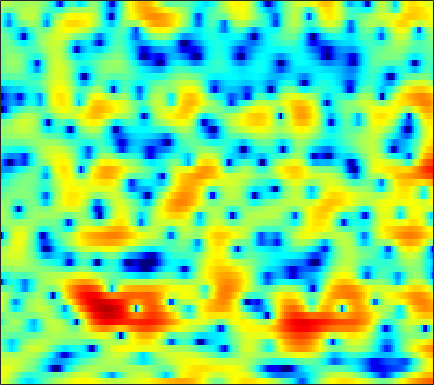

Values plotted in this chart, from the file beside it:
3.674, 3.3026, 2.7207, 2.0041, 1.3955, 0.49775, -0.51095, -1.331, -2.4938, -3.6519, -4.737, -5.457, -6.1603, -6.3652, -6.1684, -5.5069, -4.6893, -4.042, -3.1902, -2.3976, -1.6666, -1.1539, -0.50061, 0.11027
4.594, 4.28, 3.769, 3.157, 2.637, 1.857, 0.9986, 0.3212, -0.601, -1.499, -2.298, -2.788, -3.254, -3.483, -3.498, -3.38, -3.177, -3.004, -2.768, -2.553, -2.371, -2.24, -2.061, -1.865
4.019, 4, 3.916, 3.762, 3.603, 3.34, 3.021, 2.749, 2.351, 1.923, 1.46, 1.092, 0.5682, -0.002727, -0.4646, -1.146, -1.916, -2.582, -3.605, -4.836, -6.35, -7.752, -10.16, -13.55
2.564, 2.74, 2.889, 2.956, 2.961, 2.914, 2.811, 2.697, 2.502, 2.26, 1.963, 1.701, 1.299, 0.8238, 0.4169, -0.1976, -0.9082, -1.505, -2.398, -3.384, -4.463, -5.312, -6.437, -7.483
1.997, 1.916, 1.766, 1.622, 1.542, 1.493, 1.518, 1.575, 1.687, 1.815, 1.921, 1.967, 1.968, 1.874, 1.737, 1.462, 1.072, 0.695, 0.08589, -0.6493, -1.53, -2.286, -3.429, -4.757
0.4072, -0.6929, -2.47, -4.474, -5.812, -6.437, -5.295, -3.899, -2.069, -0.5352, 0.6701, 1.378, 2.098, 2.598, 2.844, 3.028, 3.05, 2.962, 2.724, 2.35, 1.832, 1.356, 0.5968, -0.3101
-0.7872, -1.915, -3.668, -5.541, -6.735, -7.269, -6.348, -5.166, -3.547, -2.144, -1.008, -0.3216, 0.4162, 0.9925, 1.315, 1.643, 1.868, 1.975, 2.051, 2.052, 1.977, 1.877, 1.671, 1.408
0.1543, -0.2329, -0.7096, -1.119, -1.352, -1.538, -1.594, -1.57, -1.48, -1.383, -1.301, -1.262, -1.221, -1.16, -1.077, -0.8924, -0.6201, -0.3564, 0.0302, 0.4197, 0.7785, 1.011, 1.249, 1.411
-0.1523, -0.04196, 0.1769, 0.377, 0.4696, 0.5128, 0.4339, 0.2839, -0.07695, -0.6351, -1.443, -2.249, -3.602, -5.218, -6.367, -7.047, -6.12, -4.747, -2.841, -1.213, 0.07696, 0.8277, 1.577, 2.075
-4.798, -2.702, -0.8856, 0.2529, 0.7968, 1.218, 1.34, 1.263, 0.9528, 0.3648, -0.527, -1.423, -3.041, -5.182, -6.939, -8.282, -6.818, -4.876, -2.459, -0.6032, 0.7591, 1.482, 2.135, 2.488
-0.5641, -0.2781, 0.02587, 0.1572, 0.1779, 0.0914, -0.005295, -0.06844, -0.1218, -0.1434, -0.1564, -0.1751, -0.2175, -0.2438, -0.2189, -0.1051, 0.1967, 0.5192, 0.9841, 1.4, 1.714, 1.804, 1.714, 1.355
3.008, 2.147, 0.8412, -0.7266, -2.102, -4.089, -5.729, -6.084, -5.129, -3.502, -1.965, -0.9937, 0.07123, 0.8875, 1.361, 1.865, 2.209, 2.39, 2.502, 2.477, 2.304, 2.081, 1.644, 1.024
4.012, 2.868, 1.105, -1.059, -3.025, -6.189, -9.475, -10.2, -7.97, -5.222, -3.024, -1.754, -0.4423, 0.5401, 1.099, 1.667, 1.965, 2.036, 1.894, 1.518, 0.869, 0.2732, -0.5694, -1.332
3.59, 2.788, 1.708, 0.6112, -0.1884, -1.188, -2.014, -2.448, -2.714, -2.704, -2.479, -2.128, -1.498, -0.7497, -0.1956, 0.4492, 0.8826, 1.026, 0.9056, 0.3414, -0.8291, -2.242, -5.27, -11.18
-1.025, -1.306, -1.492, -1.644, -1.835, -2.291, -2.986, -3.741, -5.097, -6.919, -9.004, -9.962, -8.955, -6.387, -4.482, -2.484, -1.032, -0.265, 0.3635, 0.5878, 0.4837, 0.1954, -0.275, -0.5874
-16.15, -10.94, -7.21, -5.212, -4.392, -3.909, -4.063, -4.542, -5.692, -7.398, -9.478, -10.52, -9.64, -7.102, -5.237, -3.167, -1.585, -0.6887, 0.2029, 0.8245, 1.261, 1.512, 1.786, 2.06
-5.34, -4.886, -3.96, -3.064, -2.528, -2.061, -1.849, -1.828, -1.954, -2.136, -2.256, -2.257, -2.059, -1.656, -1.266, -0.7027, -0.1392, 0.231, 0.6562, 0.9951, 1.242, 1.404, 1.569, 1.7
-0.2319, -0.1439, 0.05268, 0.2872, 0.4551, 0.6407, 0.7641, 0.8184, 0.8284, 0.7776, 0.7114, 0.6553, 0.5861, 0.5276, 0.4929, 0.4352, 0.3651, 0.3037, 0.2068, 0.1137, -0.004151, -0.1028, -0.2415, -0.3942
1.641, 1.79, 1.986, 2.168, 2.285, 2.406, 2.466, 2.457, 2.391, 2.245, 2.012, 1.784, 1.41, 0.9551, 0.5657, -0.004278, -0.639, -1.126, -1.777, -2.391, -2.891, -3.199, -3.496, -3.719
1.982, 2.262, 2.611, 2.924, 3.125, 3.322, 3.43, 3.432, 3.324, 3.088, 2.688, 2.286, 1.596, 0.7244, -0.05475, -1.261, -2.653, -3.83, -5.529, -7.271, -8.685, -9.241, -9.133, -8.39
0.8027, 1.264, 1.922, 2.567, 3.008, 3.498, 3.829, 3.968, 3.958, 3.721, 3.25, 2.732, 1.804, 0.6053, -0.502, -2.257, -4.372, -6.25, -9.268, -13.41, -20.56, -33.12, -18.97, -13.03
-3.516, -2.598, -0.9569, 0.7133, 1.808, 2.977, 3.789, 4.184, 4.415, 4.308, 3.888, 3.347, 2.322, 0.927, -0.3857, -2.516, -5.06, -7.148, -9.922, -12.1, -12.83, -12.38, -10.86, -8.857
-20.31, -10.58, -4.546, -1.07, 0.7179, 2.411, 3.547, 4.08, 4.47, 4.51, 4.206, 3.759, 2.852, 1.548, 0.2903, -1.876, -4.77, -7.718, -13.46, -23.68, -15.93, -11.61, -8.053, -5.698
-2.27, -1.804, -0.8009, 0.3119, 1.086, 1.937, 2.569, 2.894, 3.143, 3.211, 3.078, 2.85, 2.357, 1.633, 0.9461, -0.1589, -1.457, -2.443, -3.597, -4.283, -4.298, -3.928, -3.28, -2.583
1.016, 0.9477, 0.8987, 0.8635, 0.8195, 0.7341, 0.619, 0.5773, 0.5724, 0.6573, 0.8125, 0.9283, 1.038, 1.035, 0.9464, 0.7449, 0.4672, 0.2529, -0.03455, -0.2214, -0.3468, -0.3658, -0.3585, -0.3691
1.821, 1.494, 0.9206, 0.1394, -0.6209, -1.866, -3.276, -4.259, -4.892, -4.371, -3.116, -2.095, -0.9392, -0.06753, 0.3726, 0.756, 0.9506, 0.9955, 0.986, 0.959, 0.942, 0.9506, 1.008, 1.046
1.424, 1.162, 0.5507, -0.4652, -1.572, -3.721, -7.148, -11.41, -20.12, -11.89, -6.52, -4.129, -2.051, -0.7791, -0.1695, 0.2449, 0.3256, 0.2267, 0.002705, -0.2594, -0.3451, -0.2633, 0.07597, 0.6276
0.09532, 0.3254, 0.3444, 0.0506, -0.3592, -1.11, -1.954, -2.519, -2.853, -2.598, -1.907, -1.314, -0.6305, -0.2315, -0.1627, -0.4057, -1.074, -1.868, -3.393, -5.411, -7.333, -7.554, -5.679, -3.021
-1.661, -1.036, -0.4723, -0.1448, -0.01837, 0.03481, 0.03387, 0.03311, 0.03425, 0.09378, 0.1712, 0.2153, 0.1776, 0.0002509, -0.3052, -0.9417, -1.948, -3.013, -4.985, -7.745, -10.99, -11.6, -8.418, -4.731
-2.823, -2.305, -1.708, -1.217, -0.9078, -0.563, -0.3021, -0.1367, 0.03192, 0.1522, 0.2012, 0.1756, 0.03702, -0.22, -0.5038, -1.023, -1.677, -2.243, -3.004, -3.599, -3.873, -3.738, -3.055, -1.929
-4.226, -3.773, -3.143, -2.531, -2.104, -1.58, -1.124, -0.8397, -0.4873, -0.2362, -0.07372, -0.02251, -0.03758, -0.2131, -0.4169, -0.841, -1.396, -1.857, -2.507, -3.038, -3.244, -3.068, -2.351, -1.236
-7.343, -6.348, -5.291, -4.459, -3.92, -3.244, -2.567, -2.085, -1.527, -1.044, -0.6558, -0.4209, -0.2073, -0.1376, -0.231, -0.559, -1.236, -2.051, -3.628, -6, -8.73, -9.261, -6.311, -2.733
-9.899, -9.321, -9.248, -9.449, -9.324, -8.553, -7.297, -6.337, -5.387, -4.657, -4.059, -3.596, -2.93, -2.17, -1.692, -1.276, -1.263, -1.637, -2.592, -4.275, -6.069, -6.27, -3.914, -0.8487
-9.04, -10.54, -13.79, -20.66, -38.48, -18.95, -13.78, -12, -11.08, -11.6, -13.09, -13.65, -11.35, -7.909, -5.704, -3.543, -2.054, -1.288, -0.6149, -0.1454, 0.3167, 0.7858, 1.586, 2.521
-5.971, -6.897, -8.244, -9.435, -9.97, -10.07, -9.77, -9.721, -10.08, -11.34, -13.29, -14.07, -11.93, -8.276, -5.97, -3.564, -1.787, -0.7281, 0.3408, 1.193, 1.876, 2.334, 2.884, 3.368
-2.969, -3.248, -3.633, -3.984, -4.206, -4.415, -4.571, -4.656, -4.805, -4.897, -4.846, -4.603, -3.965, -3.059, -2.274, -1.244, -0.3069, 0.2979, 0.9941, 1.555, 2.015, 2.279, 2.561, 2.771
-1.085, -1.038, -1.023, -1.04, -1.057, -1.075, -1.088, -1.075, -1.043, -0.9554, -0.8146, -0.6756, -0.4273, -0.1414, 0.08567, 0.3849, 0.6528, 0.8061, 0.9718, 1.074, 1.132, 1.15, 1.143, 1.097
0.06443, 0.2309, 0.4166, 0.5794, 0.6951, 0.8336, 0.9681, 1.052, 1.172, 1.263, 1.336, 1.367, 1.366, 1.325, 1.24, 1.059, 0.7815, 0.5248, 0.09851, -0.3646, -0.8245, -1.093, -1.346, -1.496
0.4625, 0.6324, 0.8855, 1.17, 1.392, 1.692, 1.978, 2.166, 2.372, 2.51, 2.568, 2.558, 2.443, 2.195, 1.91, 1.357, 0.5739, -0.1767, -1.44, -2.974, -4.635, -5.697, -6.25, -5.681
-0.827, -0.7024, -0.3412, 0.1741, 0.6038, 1.204, 1.755, 2.134, 2.53, 2.835, 3.015, 3.054, 2.988, 2.732, 2.399, 1.743, 0.7881, -0.2141, -1.983, -4.603, -8.864, -14.62, -21.02, -10.36
-6.783, -6.732, -5.646, -4.111, -2.977, -1.674, -0.6417, 0.01387, 0.695, 1.239, 1.639, 1.83, 1.956, 1.897, 1.733, 1.341, 0.7664, 0.1937, -0.6712, -1.676, -2.584, -3.023, -2.986, -2.124
-24.83, -23.65, -13.99, -9.738, -7.715, -5.934, -4.747, -4.184, -3.494, -2.891, -2.248, -1.748, -1.242, -0.9358, -0.8788, -1.036, -1.375, -1.585, -1.766, -1.568, -0.9934, -0.4236, 0.4978, 1.496
-12.83, -12.79, -11.74, -10.31, -9.444, -8.812, -9.046, -9.763, -11.02, -11.05, -8.982, -7.149, -5.268, -4.254, -4.073, -4.605, -6.067, -7.648, -9.184, -7.304, -3.938, -1.692, 0.721, 2.545
-22.1, -16.72, -12.75, -10.6, -9.744, -9.495, -10.4, -11.89, -15.19, -16.36, -12.17, -9.31, -6.752, -5.426, -5.093, -5.469, -6.835, -8.462, -10.18, -7.918, -4.063, -1.611, 0.9609, 2.866
-10.83, -10.23, -9.026, -7.923, -7.351, -6.937, -6.81, -6.834, -6.86, -6.625, -6.026, -5.438, -4.67, -4.053, -3.733, -3.472, -3.298, -3.13, -2.647, -1.767, -0.5941, 0.4073, 1.716, 2.88
-4.771, -4.764, -4.581, -4.299, -4.083, -3.839, -3.661, -3.575, -3.477, -3.371, -3.237, -3.136, -2.998, -2.854, -2.732, -2.532, -2.241, -1.929, -1.357, -0.6471, 0.1913, 0.8598, 1.73, 2.524
-2.197, -2.059, -1.844, -1.645, -1.511, -1.377, -1.325, -1.334, -1.41, -1.569, -1.821, -2.06, -2.436, -2.855, -3.153, -3.436, -3.457, -3.225, -2.593, -1.67, -0.5945, 0.2072, 1.203, 2.05
-1.147, -0.7169, -0.2552, 0.08409, 0.2552, 0.3721, 0.3644, 0.2747, 0.02161, -0.3985, -1.012, -1.617, -2.666, -4.056, -5.359, -7.381, -9.096, -9.165, -7.264, -4.657, -2.364, -0.9439, 0.5861, 1.734
-1.188, -0.4808, 0.2215, 0.6974, 0.9213, 1.06, 1.039, 0.9115, 0.5881, 0.08117, -0.6305, -1.331, -2.579, -4.297, -6.035, -9.298, -13.78, -14.59, -9.819, -5.668, -2.76, -1.137, 0.5108, 1.686
-1.442, -0.7527, -0.08907, 0.3314, 0.5122, 0.5913, 0.5044, 0.3468, 0.0372, -0.3728, -0.8807, -1.323, -1.986, -2.706, -3.252, -3.875, -4.13, -3.954, -3.194, -2.034, -0.7852, 0.0891, 1.088, 1.85
-1.104, -0.723, -0.3889, -0.2514, -0.2662, -0.4242, -0.7247, -1.009, -1.422, -1.824, -2.153, -2.322, -2.404, -2.352, -2.237, -1.977, -1.592, -1.218, -0.6173, 0.05627, 0.7329, 1.223, 1.784, 2.212
-0.5311, -0.4801, -0.5456, -0.7822, -1.084, -1.653, -2.405, -3.086, -4.098, -5.056, -5.6, -5.56, -4.942, -3.953, -3.137, -2.09, -1.165, -0.5388, 0.2019, 0.849, 1.434, 1.824, 2.27, 2.614
-0.3409, -0.5607, -0.9769, -1.52, -2.025, -2.893, -4.083, -5.321, -7.757, -11.65, -17.84, -16.94, -10.61, -6.601, -4.567, -2.644, -1.303, -0.576, 0.1531, 0.7054, 1.185, 1.516, 1.982, 2.442
-0.8535, -1.474, -2.364, -3.14, -3.552, -3.936, -4.362, -4.852, -5.85, -7.176, -8.111, -7.746, -5.986, -3.948, -2.671, -1.447, -0.7197, -0.4743, -0.4477, -0.618, -0.7876, -0.7079, -0.19, 0.7325
-1.86, -3.599, -6.804, -10.02, -9.828, -6.942, -4.497, -3.258, -2.133, -1.448, -0.8822, -0.4657, 0.09272, 0.6078, 0.8709, 0.9615, 0.6139, 0.01262, -1.42, -3.829, -7.541, -10.14, -7.983, -3.669
-1.317, -2.867, -5.633, -8.108, -7.838, -5.307, -2.822, -1.412, -0.04888, 0.9265, 1.622, 1.99, 2.334, 2.474, 2.419, 2.1, 1.421, 0.6284, -0.9008, -3.014, -5.484, -6.747, -6.089, -3.885
0.7047, 0.242, -0.3338, -0.7072, -0.7628, -0.5101, -0.03961, 0.3755, 0.9212, 1.419, 1.79, 2.003, 2.182, 2.217, 2.146, 1.887, 1.45, 0.9817, 0.2148, -0.6362, -1.469, -1.971, -2.487, -2.836
2.361, 2.179, 1.895, 1.608, 1.409, 1.194, 1.042, 0.9765, 0.9599, 0.9876, 1.073, 1.175, 1.303, 1.417, 1.464, 1.436, 1.283, 1.08, 0.697, 0.1654, -0.4702, -1.064, -2.017, -3.311
